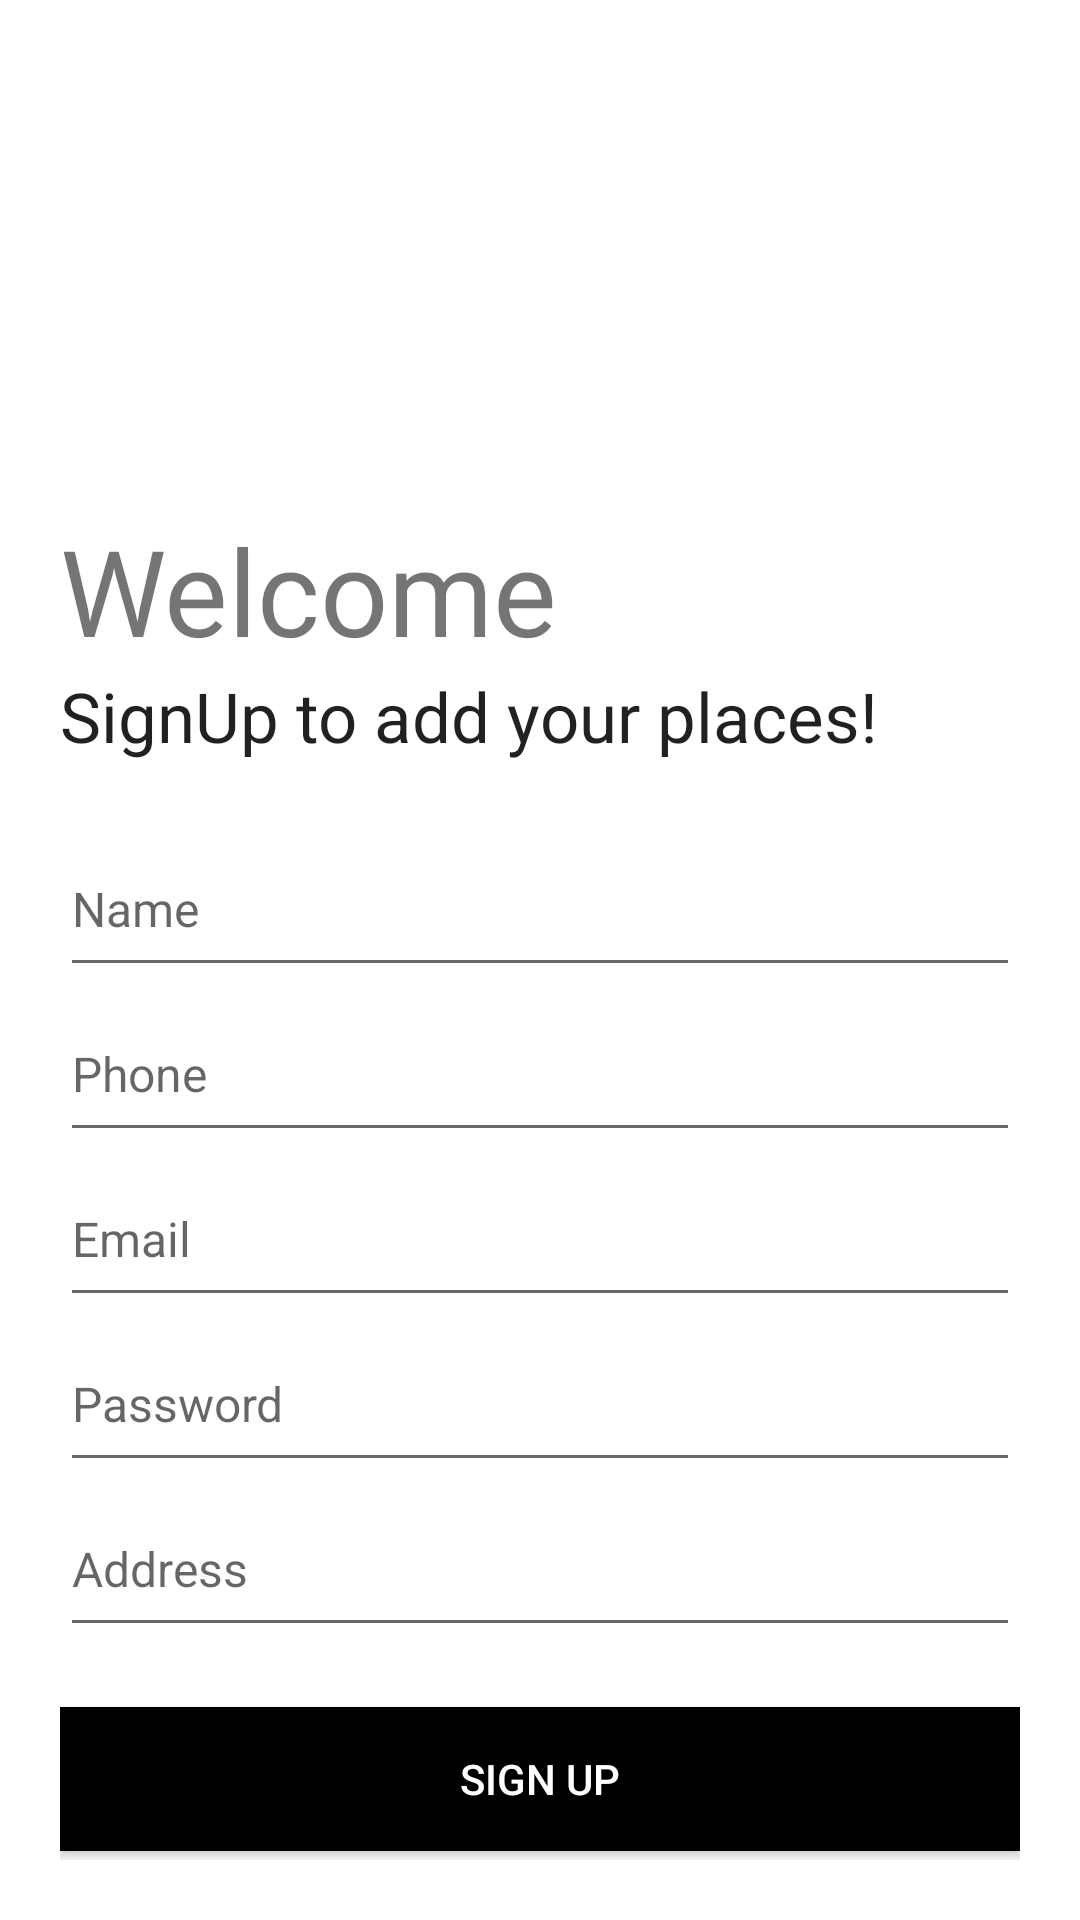

Android layout source for this screen:
<!-- AndroidManifest.xml: application theme AppTheme -->
<!-- res/layout/activity_owner_registration.xml -->
<?xml version="1.0" encoding="utf-8"?>
<LinearLayout xmlns:android="http://schemas.android.com/apk/res/android"
    xmlns:app="http://schemas.android.com/apk/res-auto"
    xmlns:tools="http://schemas.android.com/tools"
    android:layout_width="match_parent"
    android:layout_height="match_parent"
    tools:context=".LocationOwner.OwnerRegistration"
    android:padding="20dp"
    android:background="#fff"
    android:orientation="vertical">

    <ImageView
        android:id="@+id/imageView"
        android:layout_width="150dp"
        android:layout_height="150dp"
        app:srcCompat="@drawable/menu_logo_icon" />

    <TextView
        android:layout_width="wrap_content"
        android:layout_height="wrap_content"
        android:text="Welcome"
        android:textSize="40sp"
        android:fontFamily="@font/baloo"/>

    <TextView
        android:layout_width="wrap_content"
        android:layout_height="wrap_content"
        android:text="SignUp to add your places!"
        android:textAppearance="@style/TextAppearance.AppCompat.Body1"
        android:textSize="23sp" />

    <LinearLayout
        android:layout_width="match_parent"
        android:layout_height="wrap_content"
        android:orientation="vertical"
        android:layout_marginTop="20dp"
        android:layout_marginBottom="20dp">

        <EditText
            android:id="@+id/owner_name"
            android:layout_width="match_parent"
            android:layout_height="55dp"
            android:hint="Name"
            android:inputType="text"
            android:textSize="16dp" />

        <EditText
            android:id="@+id/owner_phone"
            android:layout_width="match_parent"
            android:layout_height="55dp"
            android:hint="Phone"
            android:inputType="number"
            android:textSize="16dp" />

        <EditText
            android:id="@+id/owner_email"
            android:layout_width="match_parent"
            android:layout_height="55dp"
            android:hint="Email"
            android:inputType="textEmailAddress"
            android:textSize="16dp" />

        <EditText
            android:id="@+id/owner_password"
            android:layout_width="match_parent"
            android:layout_height="55dp"
            android:hint="Password"
            android:inputType="textPassword"
            android:textSize="16dp" />

        <EditText
            android:id="@+id/owner_address"
            android:layout_width="match_parent"
            android:layout_height="55dp"
            android:hint="Address"
            android:inputType="text"
            android:textSize="16dp" />

    </LinearLayout>

    <Button
        android:id="@+id/owner_reg_btn"
        android:layout_width="match_parent"
        android:layout_height="wrap_content"
        android:background="#000"
        android:text="Sign Up"
        android:textColor="#fff" />

    <Button
        android:id="@+id/owner_already_have_account"
        android:layout_width="match_parent"
        android:layout_height="wrap_content"
        android:text="Already have an account? LogIn"
        android:background="#00000000"/>

</LinearLayout>
<!-- resources referenced by this layout -->
<resources>
  <style name="AppTheme" parent="Theme.AppCompat.Light.NoActionBar">
          
          <item name="colorPrimary">@color/colorPrimary</item>
          <item name="colorPrimaryDark">@color/colorPrimaryDark</item>
          <item name="colorAccent">@color/colorAccent</item>
      </style>
  <color name="colorPrimary">#ffe400</color>
  <color name="colorPrimaryDark">#ffa600</color>
  <color name="colorAccent">#272727</color>
</resources>
